Run: headless pygame with SDL's dummy video driver; simulated clock (each Clock.tick advances the game by its frame time, no real sleeping); random seed 0; keys injected as events and as key.get_pressed() state; no mouse input.
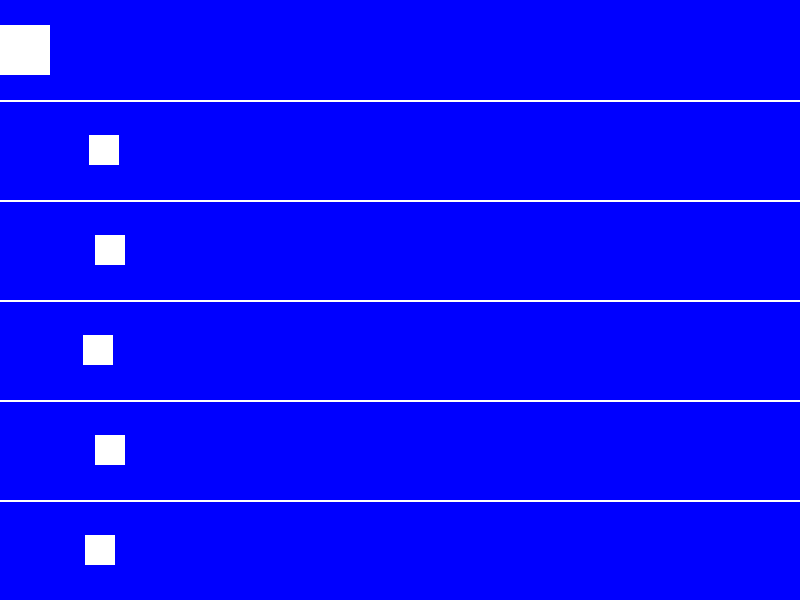
Frame 1 of 4 · flips 1–60 · no input
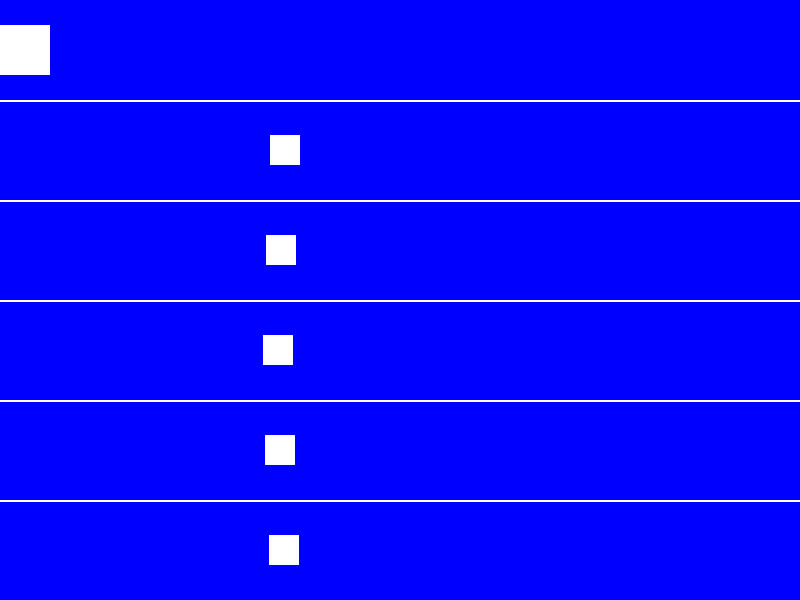
Frame 2 of 4 · flips 61–180 · tapped SPACE, RETURN · held RIGHT (→), D
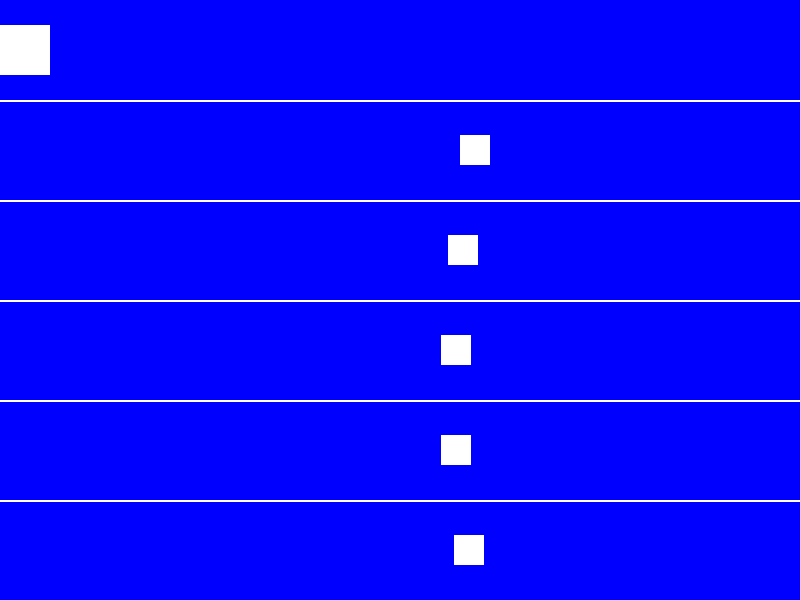
Frame 3 of 4 · flips 181–300 · held DOWN (↓), S
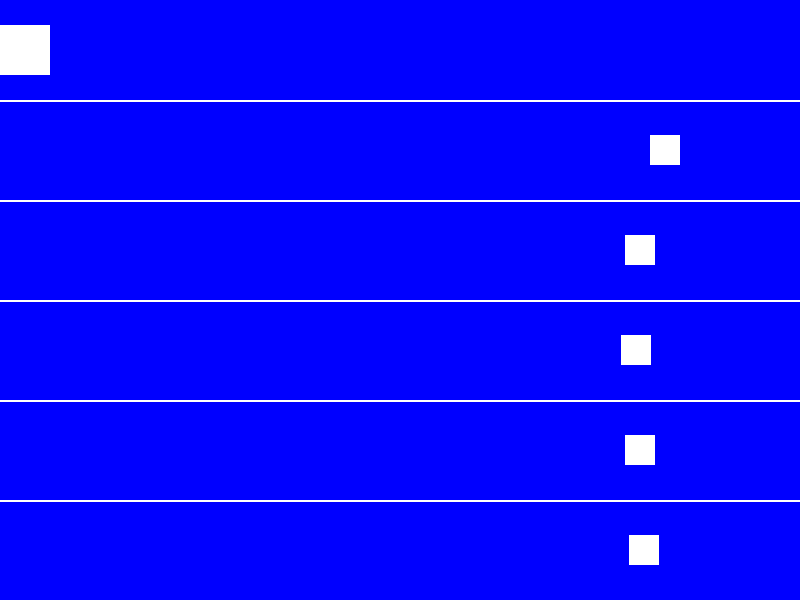
Frame 4 of 4 · flips 301–420 · held LEFT (←), A, UP (↑), W

The pygame program that drew these frames:

import pygame
import random
import sys

# Initialize Pygame
pygame.init()

# Constants
WIDTH, HEIGHT = 800, 600
LANE_HEIGHT = HEIGHT // 6
PLAYER_WIDTH, PLAYER_HEIGHT = 50, 50
AI_WIDTH, AI_HEIGHT = 30, 30
LINE_WIDTH = 2
FPS = 30

# Colors
BLUE = (0, 0, 255)
WHITE = (255, 255, 255)

class RaceGame:
    def __init__(self, track_length, num_ai, time_limit):
        self.track_length = track_length
        self.num_ai = num_ai
        self.player_position = 0  # Start player on the left side of the lanes
        self.player_speed = 10  # Player's movement speed
        self.player_direction = 1  # 1 for right, -1 for left
        self.ai_positions = [-AI_WIDTH] * num_ai  # Start AI slightly more to the left side
        self.ai_speeds = [random.uniform(1, 3) for _ in range(num_ai)]  # AI's initial random movement speeds
        self.ai_directions = [1] * num_ai  # 1 for right, -1 for left
        self.time_limit = time_limit
        self.start_time = pygame.time.get_ticks()

        # Set up Pygame screen
        self.screen = pygame.display.set_mode((WIDTH, HEIGHT))
        pygame.display.set_caption("Race Game")

        # Load images
        self.player_image = pygame.Surface((PLAYER_WIDTH, PLAYER_HEIGHT))
        self.player_image.fill(WHITE)
        self.ai_image = pygame.Surface((AI_WIDTH, AI_HEIGHT))
        self.ai_image.fill(WHITE)

        # Adjust starting position of the player a few pixels above
        self.player_position_y = LANE_HEIGHT - 75

        # Variables for handling key presses
        self.a_pressed = False
        self.d_pressed = False

    def draw_race(self):
        # Draw blue background
        self.screen.fill(BLUE)

        # Draw lanes
        for i in range(1, 6):
            pygame.draw.line(self.screen, WHITE, (0, i * LANE_HEIGHT), (WIDTH, i * LANE_HEIGHT), LINE_WIDTH)

        # Draw player
        pygame.draw.rect(self.screen, WHITE, (self.player_position, self.player_position_y, PLAYER_WIDTH, PLAYER_HEIGHT))

        # Draw AI opponents
        for i, ai_position in enumerate(self.ai_positions):
            pygame.draw.rect(self.screen, WHITE, (self.ai_positions[i], (i + 1) * LANE_HEIGHT + (LANE_HEIGHT - AI_HEIGHT) // 2, AI_WIDTH, AI_HEIGHT))

        # Update the display
        pygame.display.flip()

    def handle_events(self):
        for event in pygame.event.get():
            if event.type == pygame.QUIT:
                pygame.quit()
                sys.exit()

    def player_move(self):
        keys = pygame.key.get_pressed()

        if keys[pygame.K_a] and not self.d_pressed:
            self.a_pressed = True
        elif keys[pygame.K_d] and self.a_pressed:
            self.a_pressed = False
            self.d_pressed = True
            self.player_position += int(self.player_speed) * self.player_direction
        else:
            self.d_pressed = False

        # Check if the player has reached the end of the track
        if self.player_position >= self.track_length:
            self.player_direction = -1
            self.player_position = self.track_length - 1  # Adjust position to prevent overshooting

        # Check if the player has reached the beginning of the track
        if self.player_position < 0:
            self.player_direction = 1
            self.player_position = 0  # Adjust position to prevent overshooting

    def ai_move(self):
        # Implement AI logic for movement
        for i in range(self.num_ai):
            self.ai_positions[i] += int(self.ai_speeds[i]) * self.ai_directions[i]
            self.ai_speeds[i] = random.uniform(1, 3)

            # Check if an AI has reached the end of the track
            if self.ai_positions[i] >= self.track_length:
                self.ai_directions[i] = -1
                self.ai_positions[i] = self.track_length - 1  # Adjust position to prevent overshooting

            # Check if an AI has reached the beginning of the track
            if self.ai_positions[i] < 0:
                self.ai_directions[i] = 1
                self.ai_positions[i] = 0  # Adjust position to prevent overshooting

    def check_winner(self):
        if self.player_position >= self.track_length and all(ai >= self.track_length for ai in self.ai_positions):
            return "It's a tie!"
        elif self.player_position >= self.track_length:
            return "Player wins!"
        elif all(ai >= self.track_length for ai in self.ai_positions):
            return "AI wins!"
        else:
            return None

    def check_timeout(self):
        current_time = pygame.time.get_ticks()
        elapsed_time = current_time - self.start_time
        return elapsed_time >= self.time_limit * 1000  # Convert seconds to milliseconds

    def play_game(self):
        clock = pygame.time.Clock()

        while True:
            self.handle_events()
            self.player_move()
            self.ai_move()
            self.draw_race()

            winner = self.check_winner()
            if winner:
                print(winner)
                pygame.quit()
                sys.exit()

            if self.check_timeout():
                print("Time's up! AI wins.")
                pygame.quit()
                sys.exit()

            clock.tick(FPS)

if __name__ == "__main__":
    # Example usage with 5 AI opponents and a longer time limit of 60 seconds
    race_game = RaceGame(track_length=WIDTH, num_ai=5, time_limit=60)
    race_game.play_game()
